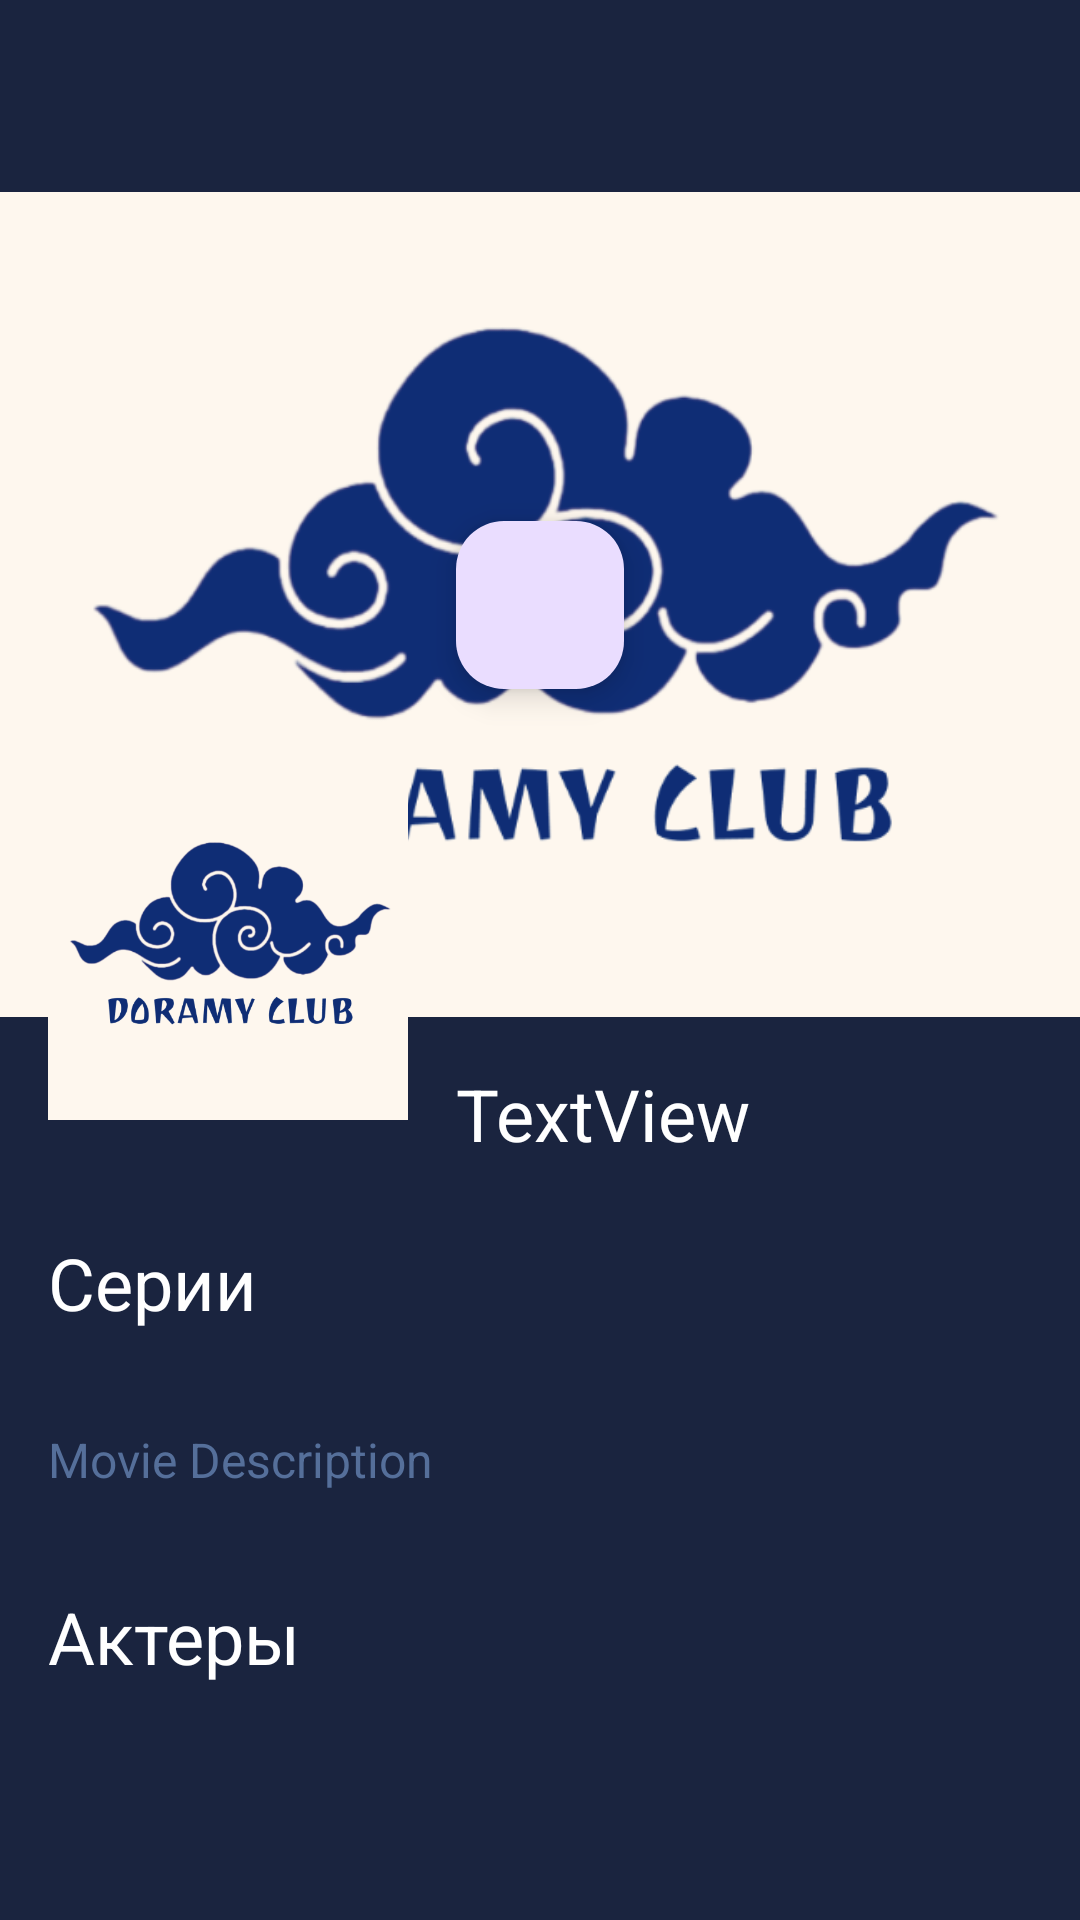

Here is an Android app screen rendered from its layout file. Give the layout XML and the strings, colors and styles it references.
<!-- AndroidManifest.xml: application theme Theme.DoramyClub -->
<!-- res/layout/activity_details.xml -->
<?xml version="1.0" encoding="utf-8"?>
<LinearLayout xmlns:app="http://schemas.android.com/apk/res-auto"
    android:layout_width="match_parent"
    android:layout_height="match_parent"
    android:orientation="vertical"
    android:background="@color/color_bg_blue"
    xmlns:android="http://schemas.android.com/apk/res/android"
    xmlns:tools="http://schemas.android.com/tools">


    <ScrollView
        android:layout_width="match_parent"
        android:layout_height="match_parent">

        <LinearLayout
            android:orientation="vertical"
            android:layout_width="match_parent"
            android:layout_height="match_parent">

            <androidx.appcompat.widget.Toolbar
                android:id="@+id/toolbar"
                app:titleTextColor="@color/white"

                android:background="@android:color/transparent"
                android:layout_width="match_parent"
                android:layout_height="match_parent"/>

            <androidx.constraintlayout.widget.ConstraintLayout
                android:layout_width="match_parent"
                android:layout_height="wrap_content"
                tools:context=".DetailsActivity">

                <ImageView
                    android:id="@+id/cover"
                    android:layout_width="0dp"
                    android:layout_height="275dp"
                    app:layout_constraintEnd_toEndOf="parent"
                    app:layout_constraintStart_toStartOf="parent"
                    app:layout_constraintTop_toTopOf="parent"
                    app:srcCompat="@drawable/logo_ic"
                    android:scaleType="centerCrop"/>

                <ImageView
                    android:id="@+id/imageView4"
                    android:layout_width="0dp"
                    android:layout_height="100dp"
                    app:layout_constraintBottom_toBottomOf="@+id/cover"
                    app:layout_constraintEnd_toEndOf="parent"
                    app:layout_constraintStart_toStartOf="parent"
                    app:srcCompat="@drawable/gradient_bg" />

                <ImageView
                    android:id="@+id/thumb"
                    android:layout_width="120dp"
                    android:layout_height="120dp"
                    android:layout_marginStart="16dp"
                    android:scaleType="centerCrop"
                    android:transitionName="imageMain"
                    app:layout_constraintBottom_toBottomOf="parent"
                    app:layout_constraintStart_toStartOf="@+id/imageView4"
                    app:layout_constraintTop_toTopOf="@+id/imageView4"
                    app:srcCompat="@drawable/logo_ic" />

                <TextView
                    android:id="@+id/title_details"
                    android:layout_width="0dp"
                    android:layout_height="wrap_content"
                    android:layout_marginStart="16dp"
                    android:layout_marginTop="16dp"
                    android:layout_marginEnd="16dp"
                    android:text="TextView"
                    android:textColor="@color/white"
                    android:textSize="24sp"
                    app:layout_constraintBottom_toBottomOf="parent"
                    app:layout_constraintEnd_toEndOf="parent"
                    app:layout_constraintStart_toEndOf="@+id/thumb"
                    app:layout_constraintTop_toBottomOf="@+id/cover" />

                <com.google.android.material.floatingactionbutton.FloatingActionButton
                    android:id="@+id/floatingActionButton2"
                    android:layout_width="wrap_content"
                    android:layout_height="wrap_content"
                    android:clickable="true"
                    android:contentDescription="@string/play_button_description"
                    app:layout_constraintBottom_toBottomOf="@+id/cover"
                    app:layout_constraintEnd_toEndOf="@+id/cover"
                    app:layout_constraintStart_toStartOf="@+id/cover"
                    app:layout_constraintTop_toTopOf="@+id/cover"
                    app:srcCompat="@drawable/ic_play_button" />
            </androidx.constraintlayout.widget.ConstraintLayout>

            <TextView
                android:textColor="@color/white"
                android:layout_marginTop="16dp"
                android:background="@color/color_bg_blue"
                android:paddingStart="16dp"
                android:paddingEnd="16dp"
                android:paddingBottom="8dp"
                android:paddingTop="8dp"
                android:textSize="24sp"
                android:layout_width="match_parent"
                android:layout_height="wrap_content"
                android:text="Серии" />

            <androidx.recyclerview.widget.RecyclerView
                android:id="@+id/recyclerView_parts"
                android:layout_width="match_parent"
                android:layout_marginStart="16dp"
                android:layout_marginTop="8dp"
                android:layout_marginEnd="8dp"
                android:layout_marginBottom="8dp"
                android:layout_height="wrap_content" />

            <TextView
                android:lineSpacingExtra="8dp"
                android:textSize="16sp"
                android:layout_marginStart="16dp"
                android:layout_marginTop="8dp"
                android:layout_marginBottom="8dp"
                android:layout_marginEnd="16dp"
                android:textColor="@color/color_text_blue"
                android:id="@+id/desc"
                android:layout_width="match_parent"
                android:layout_height="wrap_content"
                android:text="Movie Description" />

            <TextView
                android:textColor="@color/white"
                android:layout_marginTop="16dp"
                android:background="@color/color_bg_blue"
                android:paddingStart="16dp"
                android:paddingEnd="16dp"
                android:paddingBottom="8dp"
                android:paddingTop="8dp"
                android:textSize="24sp"
                android:layout_width="match_parent"
                android:layout_height="wrap_content"
                android:text="Актеры" />

            <androidx.recyclerview.widget.RecyclerView
                android:id="@+id/recyclerView_casts"
                android:layout_width="match_parent"
                android:layout_marginStart="16dp"
                android:layout_marginTop="8dp"
                android:layout_marginEnd="8dp"
                android:layout_height="wrap_content" />


        </LinearLayout>

    </ScrollView>


</LinearLayout>
<!-- resources referenced by this layout -->
<resources>
  <color name="color_bg_blue">#1a243f</color>
  <color name="color_text_blue">#556f9a</color>
  <color name="white">#FFFFFFFF</color>
  <!-- drawable logo_ic: png bitmap (drawable, 82492 bytes) -->
  <string name="play_button_description">Play Button</string>
  <style name="Theme.DoramyClub" parent="Base.Theme.DoramyClub" />
  <style name="Base.Theme.DoramyClub" parent="Theme.Material3.DayNight.NoActionBar">
          
          
      </style>
</resources>
